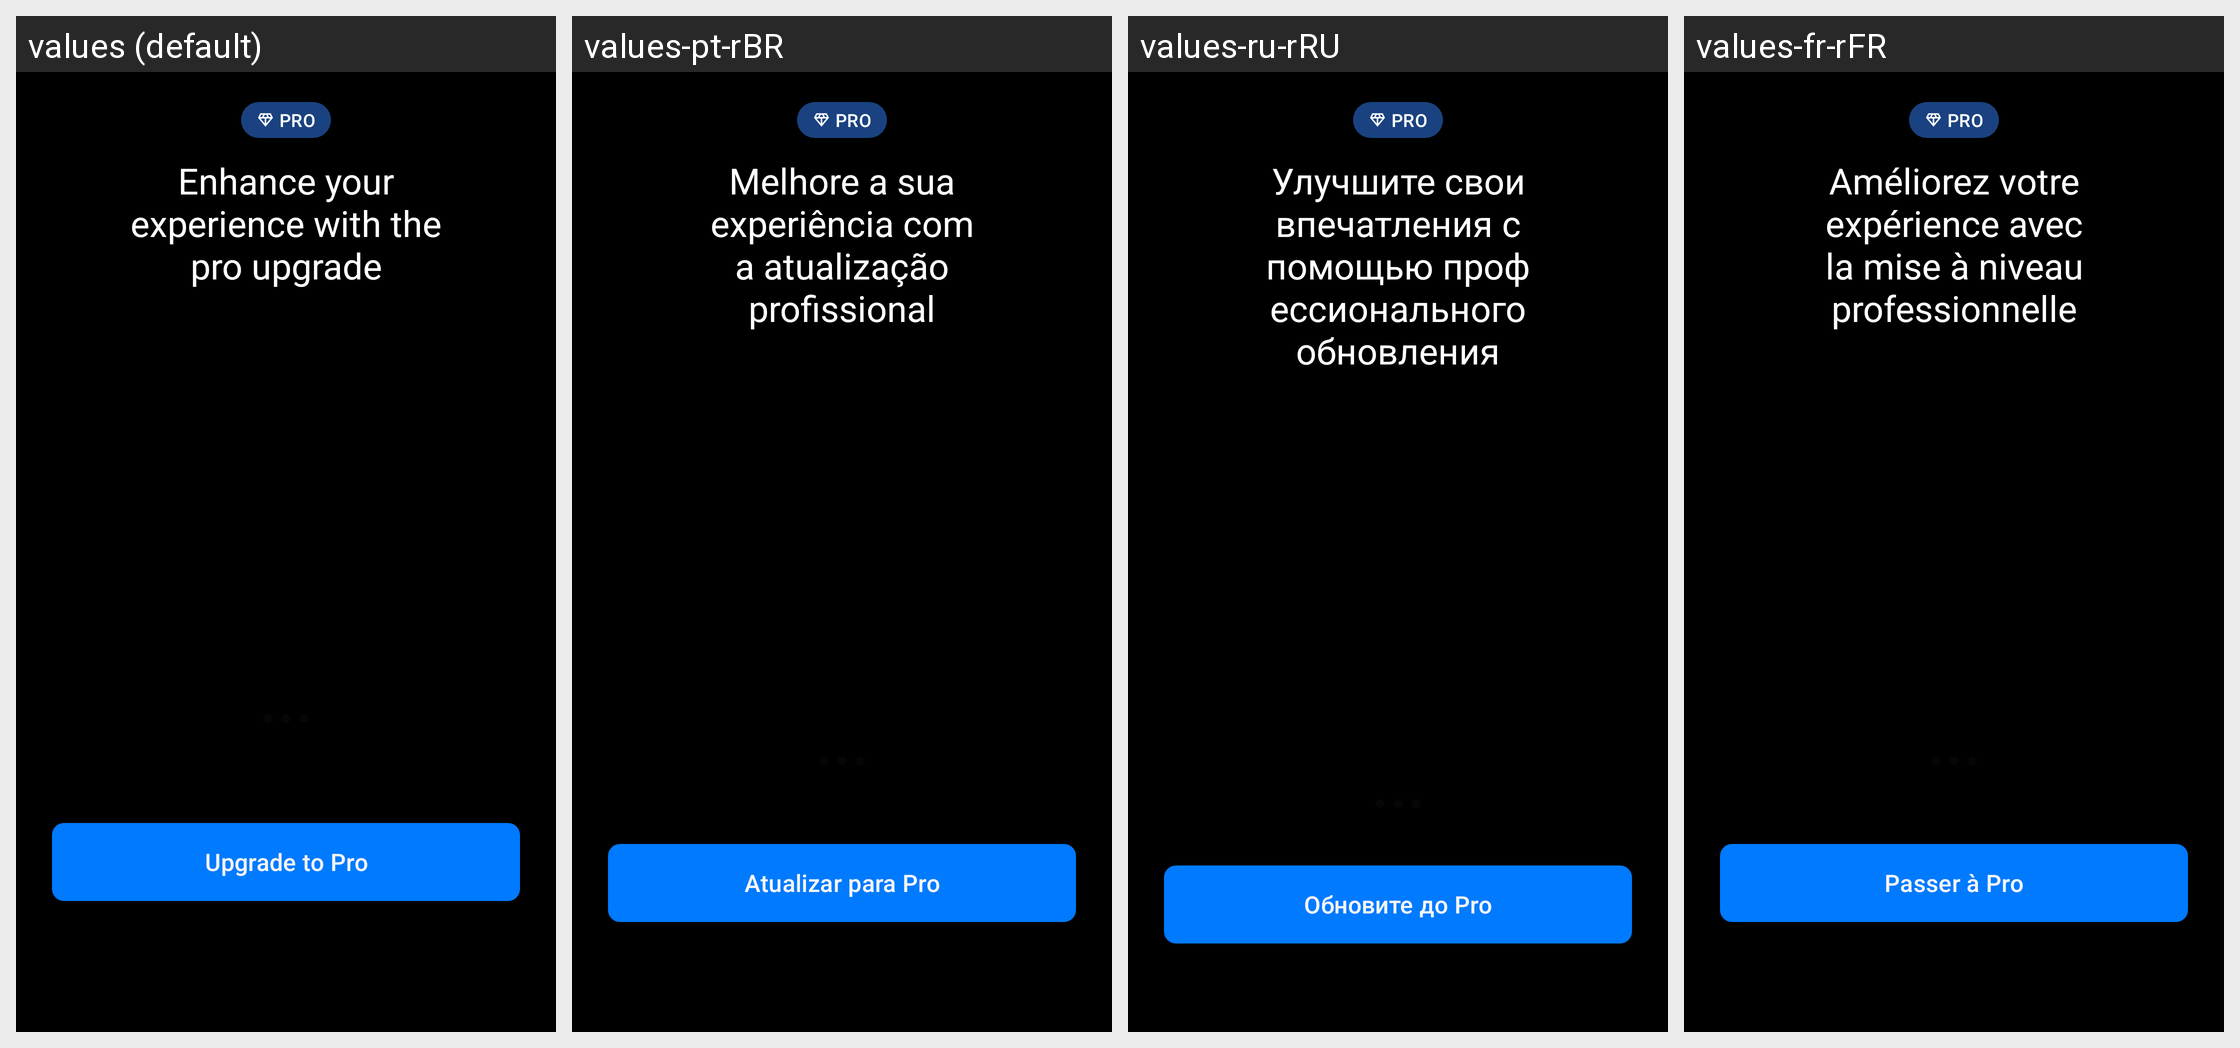

Here is an Android app screen in its default locale and in the app's own translations. Write out the translated-string differences for the strings that appear on this screen.
Android screen res/layout/flight_details_v3_subscription_ad.xml rendered under 4 locales, left to right: values (default), values-pt-rBR, values-ru-rRU, values-fr-rFR. Device: Nexus 5 (rendered at 1080×1920; each locale shown at half size, 540×960, under a caption strip naming it); theme AppTheme.
Other locales in the repository, not shown: values-af, values-am, values-ar, values-as, values-az, values-be, values-bg, values-bg-rBG, values-bn, values-bs, values-ca, values-ca-rES, values-cs, values-cs-rCS, values-da, values-da-rDK, values-de, values-de-rDE, values-el, values-el-rEL, values-en-rAU, values-en-rCA, values-en-rGB, values-en-rIN, values-en-rXC, values-es, values-es-rES, values-es-rMX, values-es-rUS, values-et, values-et-rET, values-eu, values-fa, values-fi, values-fi-rFI, values-fr, values-fr-rCA, values-gl, values-gu, values-hi, values-hr, values-hr-rHR, values-hu, values-hu-rHU, values-hy, values-in, values-is, values-is-rIS, values-it, values-it-rIT, values-iw, values-ja, values-ja-rJP, values-ka, values-kk, values-km, values-kn, values-ko, values-ko-rKR, values-ky, values-lo, values-lt, values-lt-rLT, values-lv, values-lv-rLV, values-mk, values-ml, values-mn, values-mr, values-ms, values-my, values-nb, values-ne, values-nl, values-nl-rNL, values-no, values-no-rNO, values-or, values-pa, values-pl, values-pl-rPL, values-pt, values-pt-rPT, values-ro, values-ro-rRO, values-ru, values-si, values-sk, values-sk-rSK, values-sl, values-sl-rSL, values-sq, values-sq-rAL, values-sr, values-sr-rCS, values-sv, values-sv-rSE, values-sw, values-ta, values-te, values-th, values-th-rTH, values-tl, values-tr, values-tr-rTR, values-uk, values-ur, values-uz, values-vi, values-vi-rVN, values-zh-rCN, values-zh-rHK, values-zh-rTW, values-zu.
Strings drawn on this screen, with the default value and each locale's value (text and hints the layout hard-codes, and strings that could not be matched under every locale, appear in the picture but are not listed):

details.main.promotion.title
  values: Enhance your experience with the pro upgrade
  values-pt-rBR: Melhore a sua experiência com a atualização profissional
  values-ru-rRU: Улучшите свои впечатления с помощью профессионального обновления
  values-fr-rFR: Améliorez votre expérience avec la mise à niveau professionnelle

details.promotion.button.title
  values: Upgrade to Pro
  values-pt-rBR: Atualizar para Pro
  values-ru-rRU: Обновите до Pro
  values-fr-rFR: Passer à Pro
